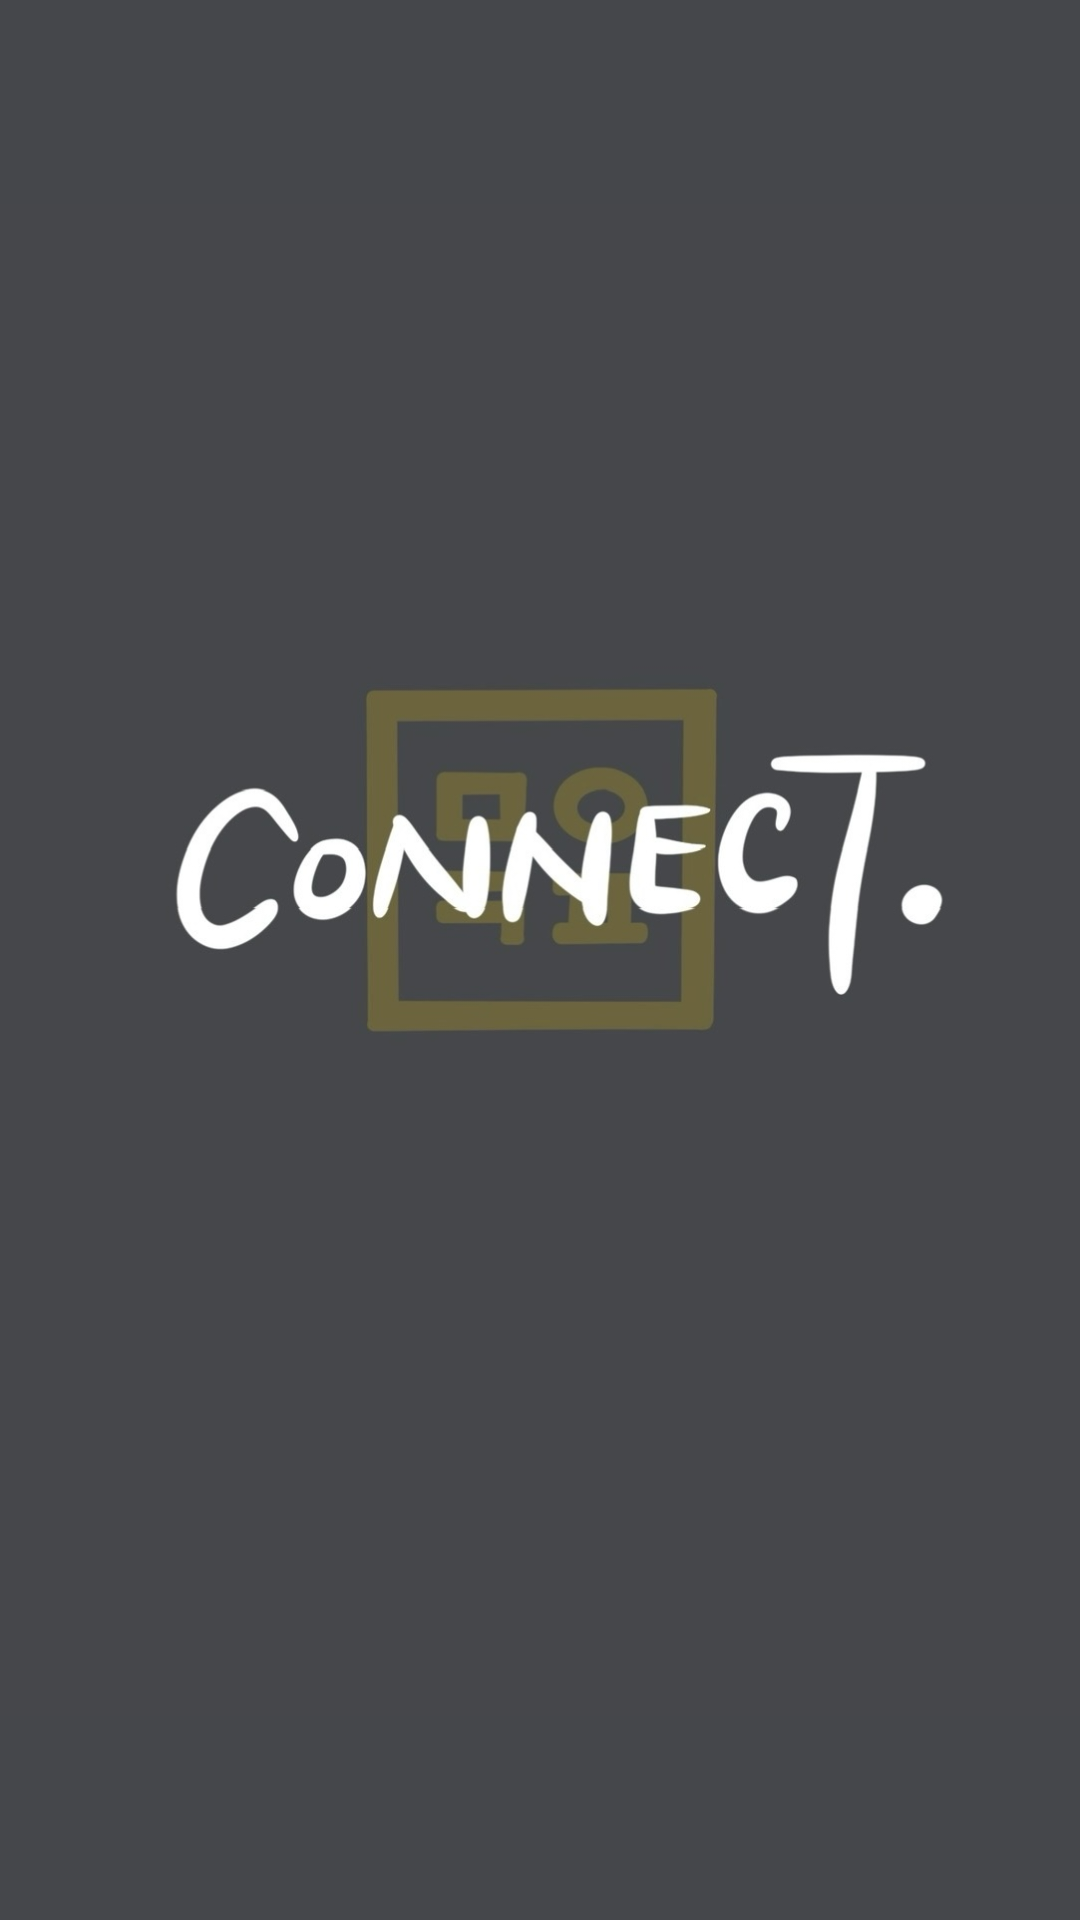

This screen was rendered from an Android layout file. Write that file and the resources it references.
<!-- AndroidManifest.xml: application theme Theme.MyApplication -->
<!-- res/layout/activity_second_splash.xml -->
<?xml version="1.0" encoding="utf-8"?>
<RelativeLayout xmlns:android="http://schemas.android.com/apk/res/android"
    android:layout_width="match_parent"
    android:layout_height="match_parent"
    android:background="@color/grey" >

    <ImageView
        android:id="@+id/first_splash_logo"
        android:layout_width="wrap_content"
        android:layout_height="wrap_content"
        android:layout_centerInParent="true"
        android:src="@drawable/second_splash"
        android:layout_marginTop="64dp" />


</RelativeLayout>
<!-- resources referenced by this layout -->
<resources>
  <color name="grey">#45474B</color>
  <!-- drawable second_splash: jpg bitmap (drawable, 60391 bytes) -->
  <style name="Theme.MyApplication" parent="Base.Theme.MyApplication" />
  <style name="Base.Theme.MyApplication" parent="Theme.Material3.DayNight.NoActionBar">
          
          
          <item name="colorPrimary">@color/grey</item>
          <item name="android:statusBarColor">#45474B</item> 
          <item name="android:windowLightStatusBar">true</item>
          <item name="tabSelectedTextColor">@color/grey</item>
      </style>
</resources>
